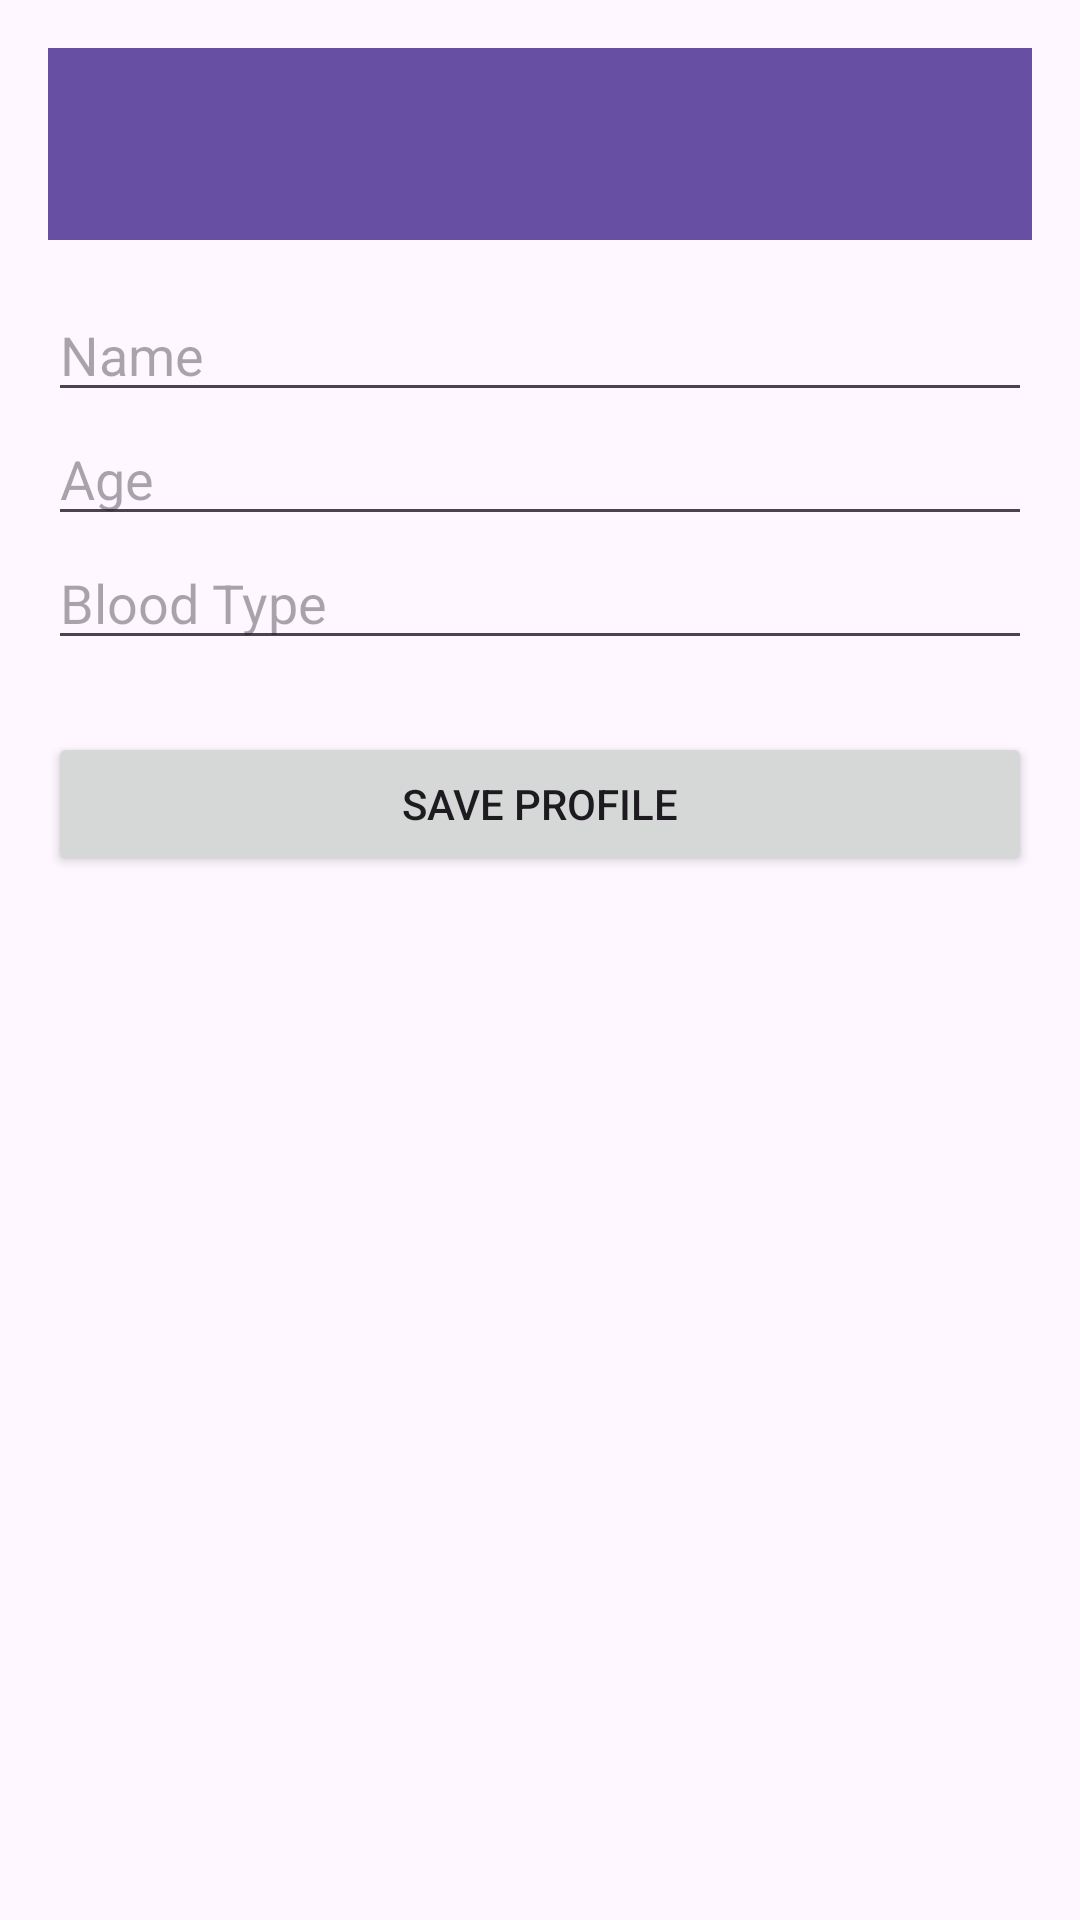

Produce the Android XML layout that renders to this screen, including the resource entries it uses.
<!-- AndroidManifest.xml: application theme Theme.PatientHealthMonitoringSystem -->
<!-- res/layout/activity_profile.xml -->
<?xml version="1.0" encoding="utf-8"?>
<LinearLayout xmlns:android="http://schemas.android.com/apk/res/android"
    xmlns:app="http://schemas.android.com/apk/res-auto"
    xmlns:tools="http://schemas.android.com/tools"
    android:layout_width="match_parent"
    android:layout_height="match_parent"
    android:orientation="vertical"
    android:padding="16dp">


        <androidx.appcompat.widget.Toolbar
            android:id="@+id/toolbar"
            android:layout_width="match_parent"
            android:layout_height="?attr/actionBarSize"
            android:background="?attr/colorPrimary"
            android:theme="@style/ThemeOverlay.AppCompat.Dark.ActionBar"
            app:popupTheme="@style/ThemeOverlay.AppCompat.Light" />

        <include layout="@layout/notification_banner"/>




    <EditText
        android:id="@+id/etName"
        android:layout_width="match_parent"
        android:layout_height="wrap_content"
        android:hint="Name"
        android:inputType="textPersonName"
        android:layout_marginTop="16dp" />

    <EditText
        android:id="@+id/etAge"
        android:layout_width="match_parent"
        android:layout_height="wrap_content"
        android:hint="Age"
        android:inputType="number" />

    <EditText
        android:id="@+id/etBloodType"
        android:layout_width="match_parent"
        android:layout_height="wrap_content"
        android:hint="Blood Type"
        android:inputType="text" />

    <Button
        android:id="@+id/btnSave"
        android:layout_width="match_parent"
        android:layout_height="wrap_content"
        android:text="Save Profile"
        android:layout_marginTop="24dp" />

</LinearLayout>
<!-- res/layout/notification_banner.xml (included above) -->
<?xml version="1.0" encoding="utf-8"?>
<LinearLayout xmlns:android="http://schemas.android.com/apk/res/android"
    android:id="@+id/notificationBanner"
    android:layout_width="match_parent"
    android:layout_height="wrap_content"
    android:background="#FF5722"
    android:visibility="gone"
    android:orientation="horizontal"
    android:padding="8dp">

<TextView
android:id="@+id/tvNotification"
android:layout_width="0dp"
android:layout_height="wrap_content"
android:layout_weight="1"
android:textColor="@android:color/white"
    android:gravity="center_vertical"
android:text="Your next vaccination is due soon!" />

<ImageView
android:id="@+id/btnCloseNotification"
android:layout_width="wrap_content"
android:layout_height="wrap_content"
android:src="@android:drawable/ic_delete"
android:contentDescription="@string/close_notification"
android:clickable="true"
android:focusable="true" />

    </LinearLayout>
<!-- resources referenced by this layout -->
<resources>
  <string name="close_notification">Close Notification</string>
  <style name="Theme.PatientHealthMonitoringSystem" parent="Base.Theme.PatientHealthMonitoringSystem" />
  <style name="Base.Theme.PatientHealthMonitoringSystem" parent="Theme.Material3.DayNight.NoActionBar">
          
          
      </style>
</resources>
